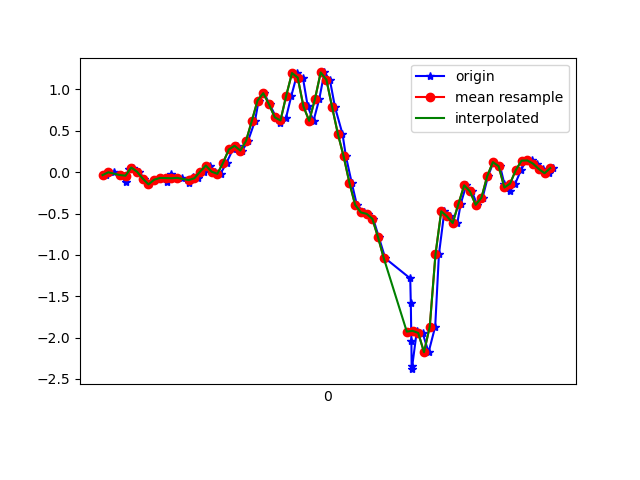

The file beside this chart, header and first rows:
1617849212233, 544855851676931, -0.035960283, -0.05062401, -0.00601165
1617849212259, 544855870700179, -0.001752, 0.212, 0.00254
1617849212283, 544855889748243, -0.03474, -0.3035, 0.04897
1617849212300, 544855908771507, -0.1215, 0.02512, -0.03289
1617849212311, 544855927794771, 0.03612, 0.1962, 0.00254
1617849212327, 544855946819251, 0.05567, -0.1997, -0.008455
1617849212346, 544855965840275, 0.005579, 0.2915, -0.03778
1617849212366, 544855984861299, -0.0775, 0.1339, 0.02942
1617849212383, 544856003882323, -0.1484, -0.1911, -0.006012
1617849212402, 544856022928179, -0.09094, 0.322, -0.02189
1617849212421, 544856041949203, -0.07017, -0.02497, 0.03919
1617849212446, 544856060968499, -0.1251, -0.0604, 0.0172
1617849212459, 544856079989395, -0.01763, 0.1925, 0.01476
1617849212478, 544856099035123, -0.07383, 0.02879, 0.05141
1617849212497, 544856118056051, -0.06895, -0.1789, 0.07218
1617849212522, 544856137076979, -0.1337, 0.1168, 0.008649
1617849212535, 544856156137491, -0.05795, 0.3831, 0.03675
1617849212554, 544856175159155, -0.07383, -0.004198, 0.07096
1617849212574, 544856194180851, 0.0068, -0.08483, 0.05385
1617849212593, 544856213227315, 0.0801, 0.1143, 0.03797
1617849212612, 544856232249011, 0.005579, 0.1265, 0.01598
1617849212631, 544856251265651, -0.02008, 0.05811, -0.01212
1617849212652, 544856270287155, 0.1143, -0.01764, -0.03655
1617849212674, 544856289333427, 0.2744, -0.1105, -0.05488
1617849212688, 544856308354867, 0.3183, -0.2534, -0.1038
1617849212707, 544856327376307, 0.2609, -0.5076, -0.188
1617849212727, 544856346397811, 0.3782, -0.8386, -0.265
1617849212751, 544856365441843, 0.6177, -1.19, -0.3701
1617849212764, 544856384463219, 0.8657, -1.586, -0.4544
1617849212783, 544856403484595, 0.9549, -2.115, -0.5143
1617849212802, 544856422505971, 0.8193, -2.797, -0.5326
1617849212825, 544856441552179, 0.6629, -3.459, -0.5228
1617849212840, 544856460566195, 0.5957, -3.897, -0.5802
1617849212859, 544856479587379, 0.6531, -4.097, -0.7354
1617849212878, 544856498633267, 0.9255, -4.115, -0.8661
1617849212899, 544856517654451, 1.198, -4.024, -0.9211
1617849212918, 544856536675635, 1.143, -3.866, -0.937
1617849212935, 544856555717747, 0.7936, -3.613, -1.042
1617849212955, 544856574738739, 0.6201, -3.258, -1.217
1617849212975, 544856593759731, 0.8828, -2.784, -1.316
1617849212993, 544856612805555, 1.205, -2.312, -1.258
1617849213012, 544856631826675, 1.116, -1.884, -1.132
1617849213030, 544856650844979, 0.7838, -1.437, -0.9956
1617849213056, 544856669890739, 0.4613, -0.9388, -0.8148
1617849213068, 544856688911667, 0.1901, -0.4452, -0.5729
1617849213088, 544856707932659, -0.1264, 0.01901, -0.3237
1617849213106, 544856726978419, -0.3951, 0.5126, -0.138
1617849213131, 544856745999411, -0.4868, 1.051, 0.0453
1617849213145, 544856765055411, -0.5039, 1.544, 0.2176
1617849213163, 544856784076531, -0.5637, 1.96, 0.4082
1617849213183, 544856803097843, -0.7898, 2.257, 0.5731
1617849213205, 544856822119027, -1.041, 2.543, 0.7136
1617849213292, 544856841165043, -1.285, 2.752, 0.9347
1617849213294, 544856860196851, -1.585, 2.883, 1.142
1617849213296, 544856879218291, -2.043, 3.039, 1.216
1617849213297, 544856898264563, -2.382, 3.237, 1.271
1617849213299, 544856917286003, -2.344, 3.402, 1.244
1617849213315, 544856936307315, -1.919, 3.538, 1.284
1617849213335, 544856955350643, -1.944, 3.516, 1.149
1617849213356, 544856974372083, -2.176, 3.338, 1.135
1617849213379, 544856993393523, -1.867, 3.167, 1.087
... 22 more rows
